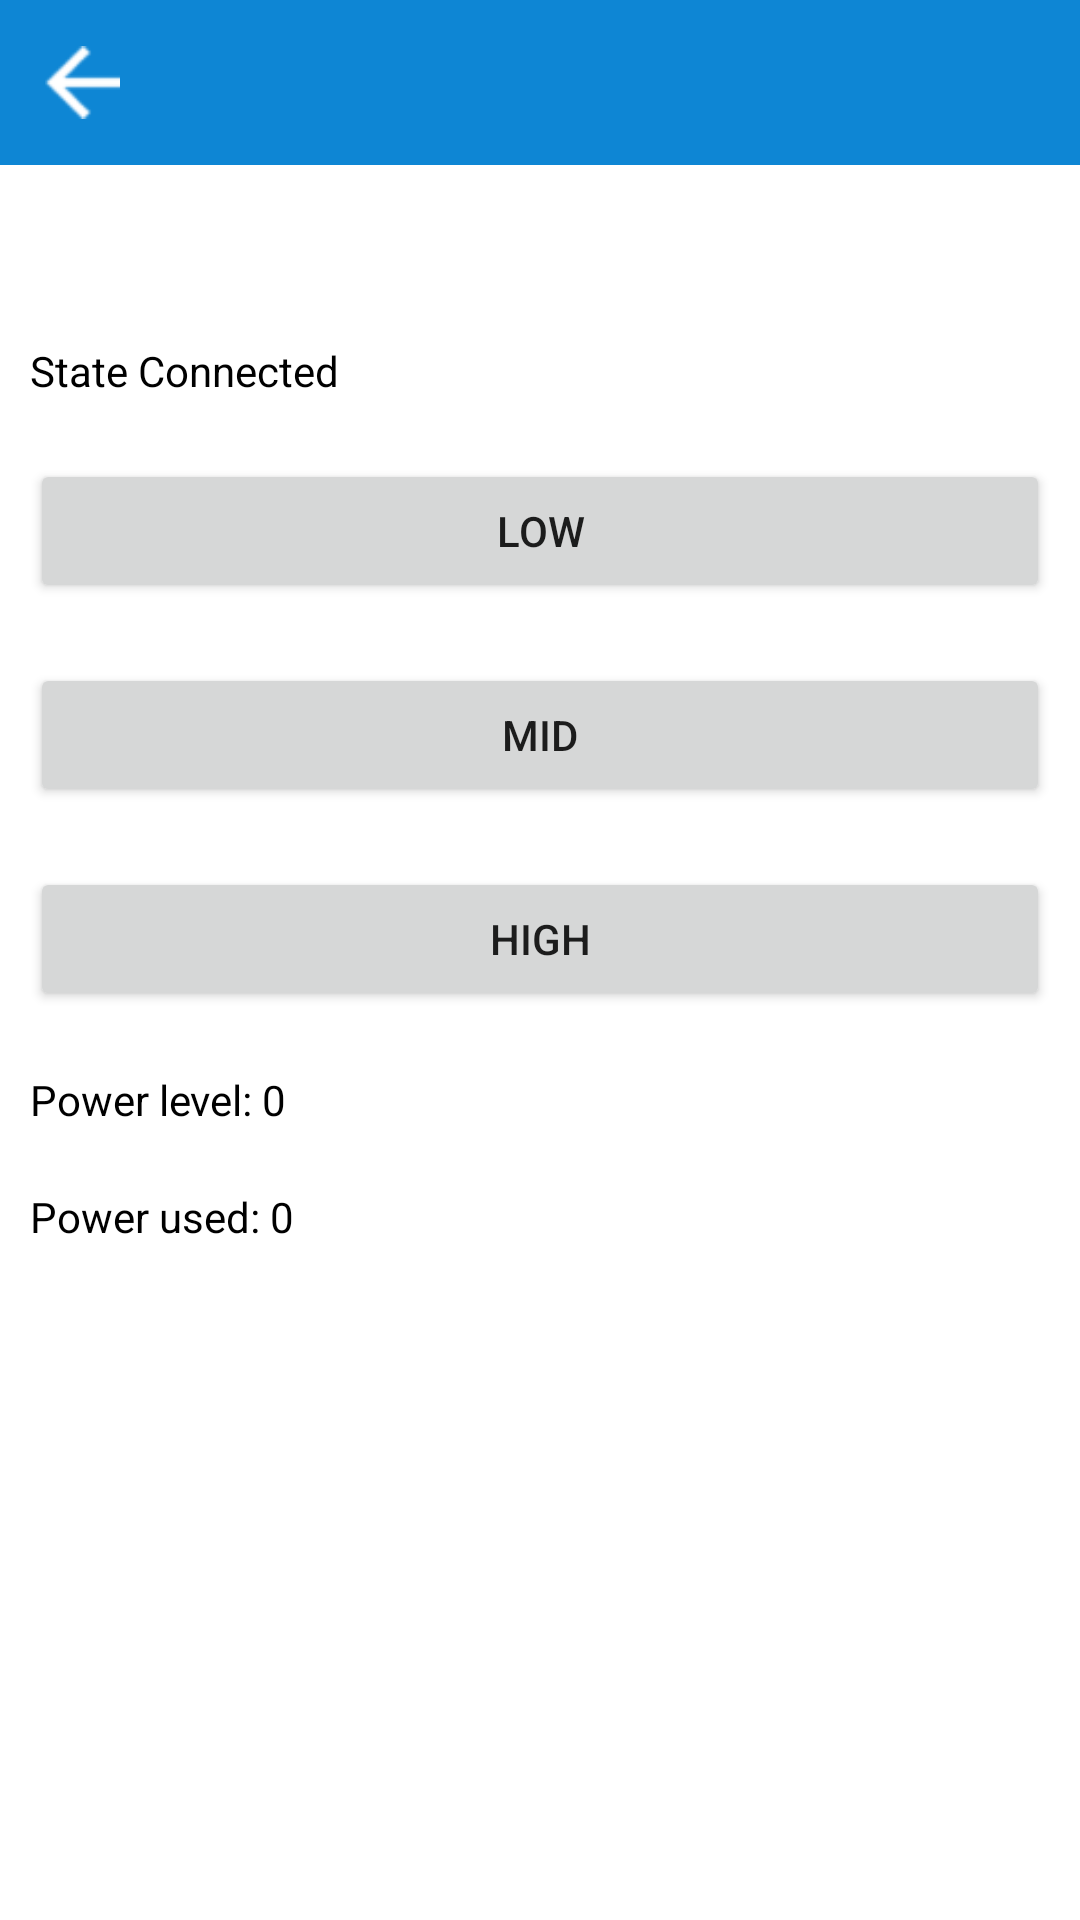

The Android layout XML behind this screen, and the referenced resources:
<!-- AndroidManifest.xml: application theme Theme.My_Application -->
<!-- res/layout/activity_control.xml -->
<?xml version="1.0" encoding="utf-8"?>
<LinearLayout xmlns:android="http://schemas.android.com/apk/res/android"
    android:layout_width="match_parent"
    android:layout_height="match_parent"
    android:background="@color/white"
    android:orientation="vertical">

    <include layout="@layout/title_layout"/>

    <TextView
        android:id="@+id/tv_address"
        android:layout_width="wrap_content"
        android:layout_height="wrap_content"
        android:layout_marginTop="20dp"
        android:layout_marginStart="10dp"
        android:textColor="@color/black"/>

    <TextView
        android:id="@+id/tv_state"
        android:layout_width="wrap_content"
        android:layout_height="wrap_content"
        android:layout_marginStart="10dp"
        android:layout_marginTop="20dp"
        android:textColor="@color/black"
        android:text="State Connected"/>

    <Button
        android:id="@+id/btn_low"
        android:layout_width="match_parent"
        android:layout_height="wrap_content"
        android:layout_marginTop="20dp"
        android:layout_marginStart="10dp"
        android:layout_marginEnd="10dp"
        android:onClick="low"
        android:text="LOW"/>

    <Button
        android:id="@+id/btn_mid"
        android:layout_width="match_parent"
        android:layout_height="wrap_content"
        android:layout_marginTop="20dp"
        android:layout_marginStart="10dp"
        android:layout_marginEnd="10dp"
        android:onClick="mid"
        android:text="MID"/>

    <Button
        android:id="@+id/btn_high"
        android:layout_width="match_parent"
        android:layout_height="wrap_content"
        android:layout_marginTop="20dp"
        android:layout_marginStart="10dp"
        android:layout_marginEnd="10dp"
        android:onClick="high"
        android:text="HIGH"/>

    <TextView
        android:id="@+id/tv_level"
        android:layout_width="wrap_content"
        android:layout_height="wrap_content"
        android:layout_marginTop="20dp"
        android:layout_marginStart="10dp"
        android:textColor="@color/black"
        android:text="Power level: 0"/>

    <TextView
        android:id="@+id/tv_used"
        android:layout_width="wrap_content"
        android:layout_height="wrap_content"
        android:layout_marginTop="20dp"
        android:layout_marginStart="10dp"
        android:textColor="@color/black"
        android:text="Power used: 0"/>

</LinearLayout>
<!-- res/layout/title_layout.xml (included above) -->
<?xml version="1.0" encoding="utf-8"?>
<RelativeLayout xmlns:android="http://schemas.android.com/apk/res/android"
    xmlns:app="http://schemas.android.com/apk/res-auto"
    android:id="@+id/title_bar"
    android:layout_width="match_parent"
    android:layout_height="55dp"
    android:background="#0E86D4">

    <ImageView
        android:id="@+id/iv_back"
        android:layout_width="25dp"
        android:layout_height="25dp"
        android:layout_centerVertical="true"
        android:layout_marginStart="15dp"
        android:src="@drawable/back" />

    <TextView
        android:id="@+id/tv_title"
        android:layout_width="wrap_content"
        android:layout_height="wrap_content"
        android:layout_centerInParent="true"
        android:textColor="@color/white"
        android:textSize="18sp"/>

    <TextView
        android:id="@+id/tv_right"
        android:layout_width="wrap_content"
        android:layout_height="wrap_content"
        android:layout_centerVertical="true"
        android:layout_alignParentEnd="true"
        android:layout_marginEnd="15dp"
        android:textColor="@color/white"
        android:textSize="18sp"/>

</RelativeLayout>
<!-- resources referenced by this layout -->
<resources>
  <color name="black">#FF000000</color>
  <color name="white">#FFFFFFFF</color>
  <!-- drawable back: png bitmap (drawable, 719 bytes) -->
  <style name="Theme.My_Application" parent="Theme.MaterialComponents.Light.NoActionBar.Bridge">
          
          <item name="colorPrimary">@color/purple_500</item>
          <item name="colorPrimaryVariant">@color/purple_700</item>
          <item name="colorOnPrimary">@color/white</item>
          
          <item name="colorSecondary">@color/teal_200</item>
          <item name="colorSecondaryVariant">@color/teal_700</item>
          <item name="colorOnSecondary">@color/black</item>
          
          <item name="android:statusBarColor" tools:targetApi="l">?attr/colorPrimaryVariant</item>
          
      </style>
  <color name="purple_500">#FF6200EE</color>
  <color name="purple_700">#FF3700B3</color>
  <color name="teal_200">#FF03DAC5</color>
  <color name="teal_700">#FF018786</color>
</resources>
